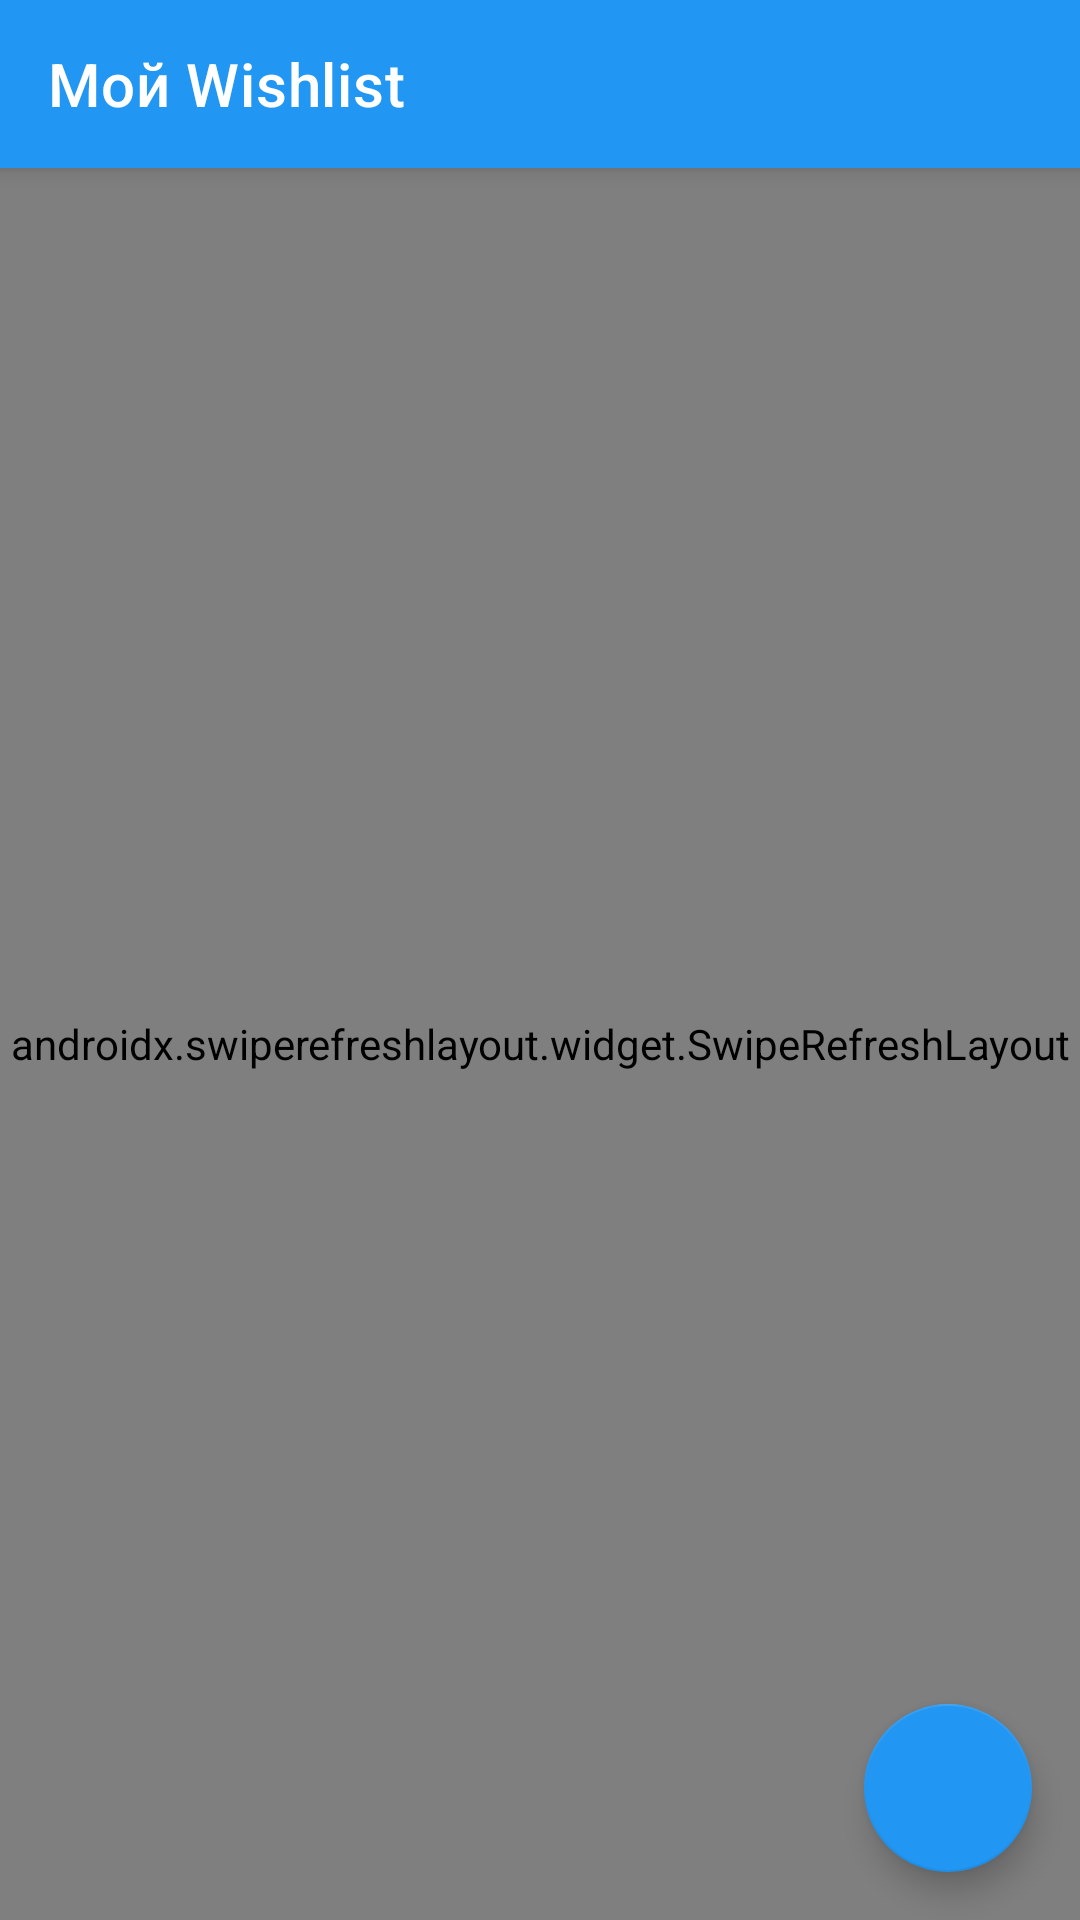

This screen was rendered from an Android layout file. Write that file and the resources it references.
<!-- AndroidManifest.xml: application theme Theme.Wishlist -->
<!-- res/layout/activity_main.xml -->
<?xml version="1.0" encoding="utf-8"?>
<androidx.coordinatorlayout.widget.CoordinatorLayout
    xmlns:android="http://schemas.android.com/apk/res/android"
    xmlns:app="http://schemas.android.com/apk/res-auto"
    android:layout_width="match_parent"
    android:layout_height="match_parent"
    android:fitsSystemWindows="true">

    <com.google.android.material.appbar.AppBarLayout
        android:layout_width="match_parent"
        android:layout_height="wrap_content"
        android:theme="@style/ThemeOverlay.AppCompat.Dark.ActionBar">

        <androidx.appcompat.widget.Toolbar
            android:id="@+id/toolbar"
            android:layout_width="match_parent"
            android:layout_height="?attr/actionBarSize"
            android:background="?attr/colorPrimary"
            app:popupTheme="@style/ThemeOverlay.AppCompat.Light"
            app:title="Мой Wishlist" />

    </com.google.android.material.appbar.AppBarLayout>

    <androidx.swiperefreshlayout.widget.SwipeRefreshLayout
        android:id="@+id/swipeRefreshLayout"
        android:layout_width="match_parent"
        android:layout_height="match_parent"
        app:layout_behavior="@string/appbar_scrolling_view_behavior">

        <RelativeLayout
            android:layout_width="match_parent"
            android:layout_height="match_parent">

            <androidx.recyclerview.widget.RecyclerView
                android:id="@+id/recyclerView"
                android:layout_width="match_parent"
                android:layout_height="match_parent"
                android:clipToPadding="false"
                android:padding="8dp" />

            <ProgressBar
                android:id="@+id/progressBar"
                android:layout_width="wrap_content"
                android:layout_height="wrap_content"
                android:layout_centerInParent="true"
                android:visibility="gone" />

            <TextView
                android:id="@+id/tvEmpty"
                android:layout_width="wrap_content"
                android:layout_height="wrap_content"
                android:layout_centerInParent="true"
                android:text="Список желаний пуст\nДобавьте первое желание!"
                android:textSize="16sp"
                android:textColor="@color/gray"
                android:gravity="center"
                android:padding="16dp"
                android:visibility="gone" />

        </RelativeLayout>

    </androidx.swiperefreshlayout.widget.SwipeRefreshLayout>

    <com.google.android.material.floatingactionbutton.FloatingActionButton
        android:id="@+id/fabAdd"
        android:layout_width="wrap_content"
        android:layout_height="wrap_content"
        android:layout_gravity="bottom|end"
        android:layout_margin="16dp"
        android:src="@drawable/ic_add"
        app:backgroundTint="@color/primary"
        app:tint="@android:color/white" />

</androidx.coordinatorlayout.widget.CoordinatorLayout>
<!-- resources referenced by this layout -->
<resources>
  <color name="gray">#9E9E9E</color>
  <color name="primary">#2196F3</color>
  <style name="Theme.Wishlist" parent="Theme.MaterialComponents.DayNight.NoActionBar">
          
          <item name="colorPrimary">@color/primary</item>
          <item name="colorPrimaryVariant">@color/primary_dark</item>
          <item name="colorOnPrimary">@android:color/white</item>
  
          
          <item name="colorSecondary">@color/accent</item>
          <item name="colorSecondaryVariant">@color/accent</item>
          <item name="colorOnSecondary">@android:color/white</item>
  
          
          <item name="android:statusBarColor" tools:targetApi="l">?attr/colorPrimaryVariant</item>
  
          
          <item name="android:windowBackground">@color/background</item>
          <item name="android:colorBackground">@color/background</item>
  
          
          <item name="android:windowSplashScreenBackground">@color/primary</item>
          <item name="android:windowSplashScreenAnimatedIcon">@mipmap/ic_launcher</item>
          <item name="android:windowSplashScreenAnimationDuration">200</item>
          <item name="android:windowSplashScreenIconBackgroundColor">@color/primary</item>
      </style>
  <color name="primary_dark">#1976D2</color>
  <color name="accent">#FF4081</color>
  <color name="background">#FAFAFA</color>
</resources>
